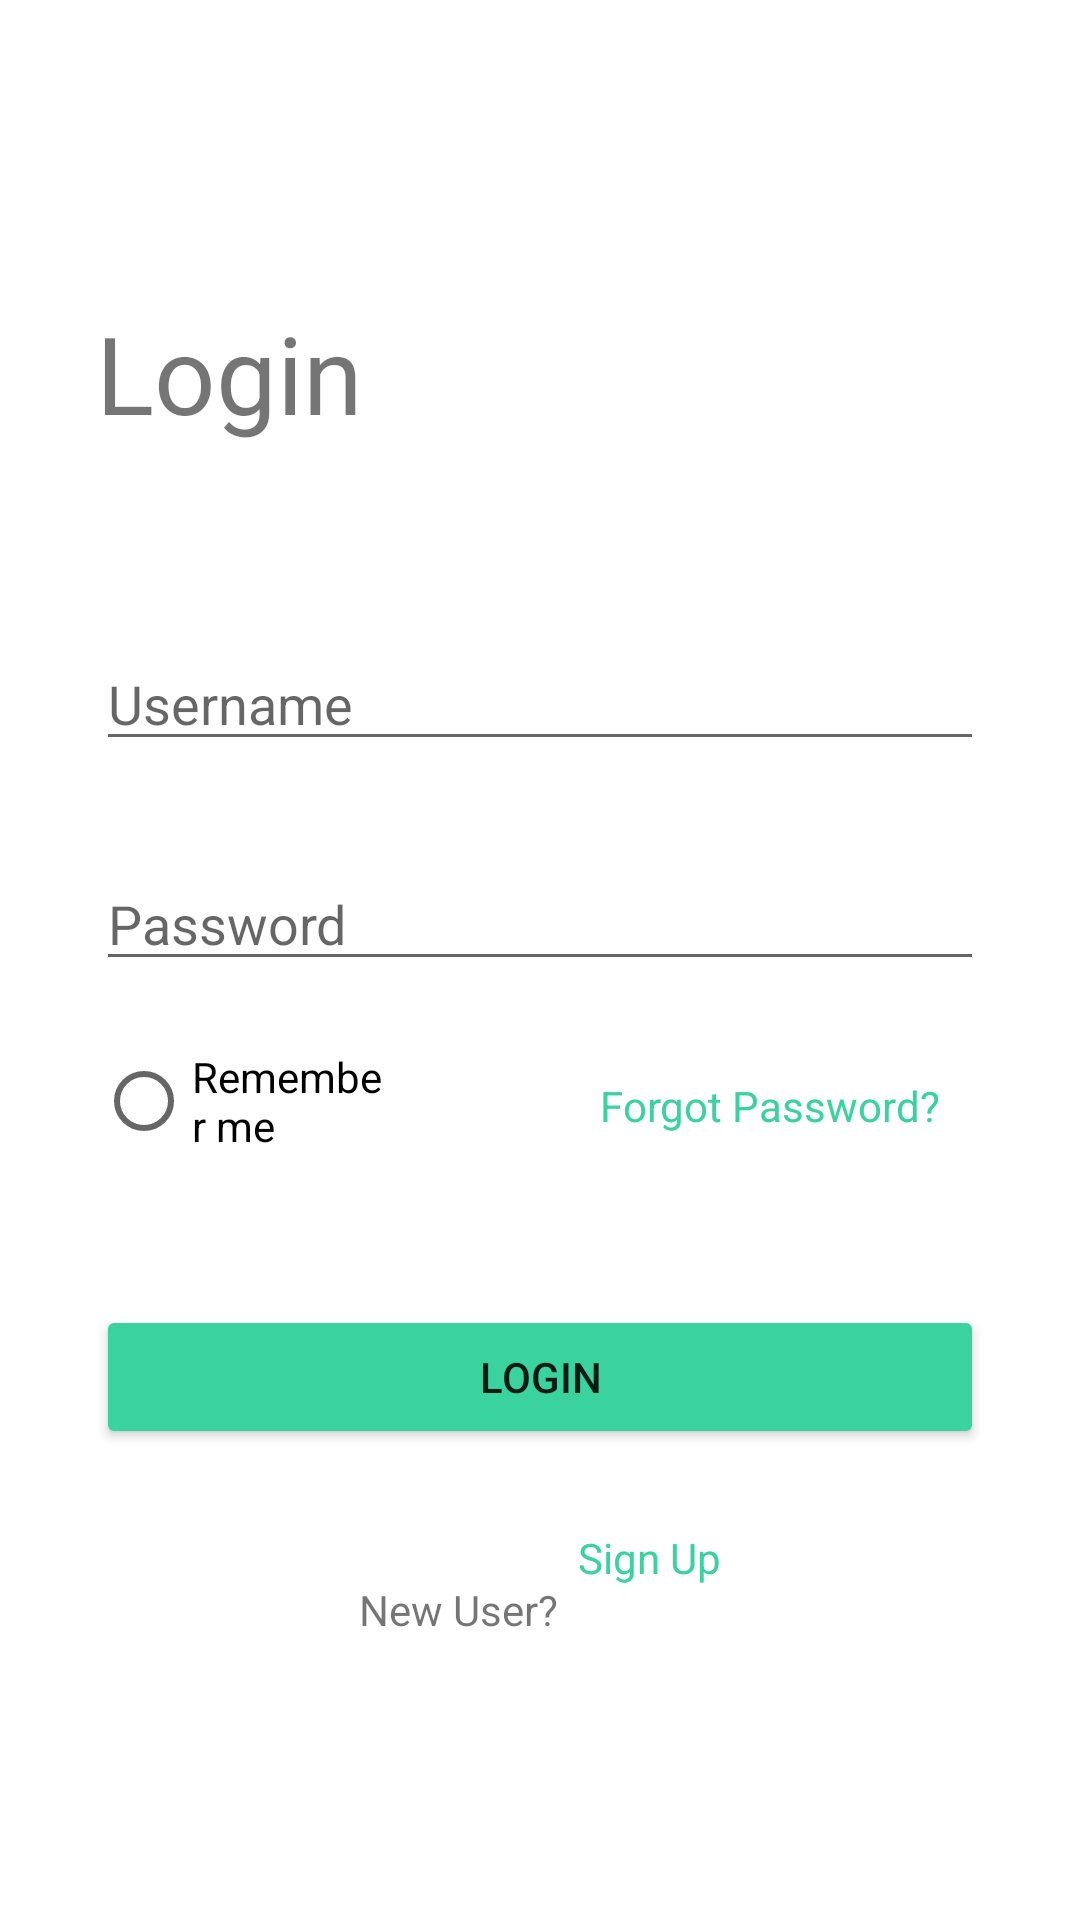

The Android layout XML behind this screen, and the referenced resources:
<!-- AndroidManifest.xml: application theme Theme.LoginOnboardingApp -->
<!-- res/layout/activity_login.xml -->
<?xml version="1.0" encoding="utf-8"?>
<androidx.constraintlayout.widget.ConstraintLayout xmlns:android="http://schemas.android.com/apk/res/android"
    xmlns:app="http://schemas.android.com/apk/res-auto"
    xmlns:tools="http://schemas.android.com/tools"
    android:layout_width="match_parent"
    android:layout_height="match_parent"
    tools:context=".LoginActivity">

    <TextView
        android:id="@+id/textView_login_title"
        android:layout_width="0dp"
        android:layout_height="wrap_content"
        android:layout_marginStart="32dp"
        android:layout_marginTop="100dp"
        android:layout_marginEnd="32dp"
        android:text="Login"
        android:textSize="36sp"
        app:layout_constraintEnd_toEndOf="parent"
        app:layout_constraintHorizontal_bias="0.0"
        app:layout_constraintStart_toStartOf="parent"
        app:layout_constraintTop_toTopOf="parent" />

    <EditText
        android:id="@+id/editText_name"
        android:layout_width="0dp"
        android:layout_height="wrap_content"
        android:layout_marginStart="32dp"
        android:layout_marginTop="64dp"
        android:layout_marginEnd="32dp"
        android:ems="10"
        android:hint="Username"
        android:inputType="textPersonName"
        app:layout_constraintEnd_toEndOf="parent"
        app:layout_constraintStart_toStartOf="parent"
        app:layout_constraintTop_toBottomOf="@+id/textView_login_title" />

    <EditText
        android:id="@+id/editText_password"
        android:layout_width="0dp"
        android:layout_height="wrap_content"
        android:layout_marginStart="32dp"
        android:layout_marginTop="32dp"
        android:layout_marginEnd="32dp"
        android:ems="10"
        android:hint="Password"
        android:inputType="textPassword"
        android:textIsSelectable="false"
        android:visibility="visible"
        app:layout_constraintEnd_toEndOf="parent"
        app:layout_constraintStart_toStartOf="parent"
        app:layout_constraintTop_toBottomOf="@+id/editText_name"
         />

    <RadioButton
        android:id="@+id/radioButton_remember"
        android:layout_width="0dp"
        android:layout_height="wrap_content"
        android:layout_marginStart="32dp"
        android:layout_marginTop="16dp"
        android:layout_marginEnd="230dp"
        android:text="Remember me"
        android:textSize="14sp"
        app:layout_constraintEnd_toEndOf="parent"
        app:layout_constraintStart_toStartOf="parent"
        app:layout_constraintTop_toBottomOf="@+id/editText_password" />

    <TextView
        android:id="@+id/textView_forgetPassword"
        android:layout_width="0dp"
        android:layout_height="wrap_content"
        android:layout_marginStart="70dp"
        android:layout_marginTop="32dp"
        android:layout_marginEnd="32dp"
        android:text="Forgot Password?"
        android:textColor="#3AD29F"
        android:textSize="14sp"
        app:layout_constraintEnd_toEndOf="parent"
        app:layout_constraintHorizontal_bias="0.0"
        app:layout_constraintStart_toEndOf="@+id/radioButton_remember"
        app:layout_constraintTop_toBottomOf="@+id/editText_password" />

    <Button
        android:id="@+id/button_loginPage_login"
        android:layout_width="0dp"
        android:layout_height="wrap_content"
        android:layout_marginStart="32dp"
        android:layout_marginTop="108dp"
        android:layout_marginEnd="32dp"
        android:backgroundTint="#3AD29F"
        android:text="LOGIN"
        app:layout_constraintEnd_toEndOf="parent"
        app:layout_constraintHorizontal_bias="0.0"
        app:layout_constraintStart_toStartOf="parent"
        app:layout_constraintTop_toBottomOf="@+id/editText_password" />

    <TextView
        android:id="@+id/textView_Newuser"
        android:layout_width="wrap_content"
        android:layout_height="wrap_content"
        android:layout_marginTop="44dp"
        android:text="New User?"
        app:layout_constraintBottom_toBottomOf="parent"
        app:layout_constraintEnd_toEndOf="parent"
        app:layout_constraintEnd_toStartOf="@+id/textView_login_signup"
        app:layout_constraintHorizontal_bias="0.5"
        app:layout_constraintHorizontal_chainStyle="packed"
        app:layout_constraintStart_toStartOf="parent"
        app:layout_constraintTop_toBottomOf="@+id/button_loginPage_login"
        app:layout_constraintVertical_bias="0.0" />

    <TextView
        android:id="@+id/textView_login_signup"
        android:layout_width="wrap_content"
        android:layout_height="wrap_content"
        android:text="  Sign Up"
        android:textColor="#3AD29F"
        app:layout_constraintBottom_toBottomOf="parent"

        app:layout_constraintEnd_toEndOf="parent"
        app:layout_constraintHorizontal_bias="0.5"
        app:layout_constraintStart_toEndOf="@+id/textView_Newuser"
        app:layout_constraintTop_toBottomOf="@+id/button_loginPage_login"
        app:layout_constraintVertical_bias="0.194" />

    <ImageButton
        android:id="@+id/imageButton_login_back"
        android:layout_width="wrap_content"
        android:layout_height="wrap_content"
        android:backgroundTint="#FFFFFF"
        app:layout_constraintBottom_toTopOf="@+id/textView_login_title"
        app:layout_constraintEnd_toEndOf="parent"
        app:layout_constraintHorizontal_bias="0.046"
        app:layout_constraintStart_toStartOf="parent"
        app:layout_constraintTop_toTopOf="parent"
        app:srcCompat="@drawable/arrow_left" />

</androidx.constraintlayout.widget.ConstraintLayout>
<!-- resources referenced by this layout -->
<resources>
  <style name="Theme.LoginOnboardingApp" parent="Theme.MaterialComponents.DayNight.NoActionBar">
          
          <item name="colorPrimary">@color/white</item>
          <item name="colorPrimaryVariant">@color/white</item>
          <item name="colorOnPrimary">@color/white</item>
          
          <item name="colorSecondary">@color/teal_200</item>
          <item name="colorSecondaryVariant">@color/teal_700</item>
          <item name="colorOnSecondary">@color/black</item>
          
          <item name="android:statusBarColor" tools:targetApi="l">?attr/colorPrimaryVariant</item>
          
      </style>
  <!-- not gathered from this repository: default colours our renderer supplied (Android Studio template values) -->
  <color name="teal_200">#FF03DAC5</color>
  <color name="teal_700">#FF018786</color>
  <color name="black">#FF000000</color>
  <color name="white">#FFFFFFFF</color>
</resources>
